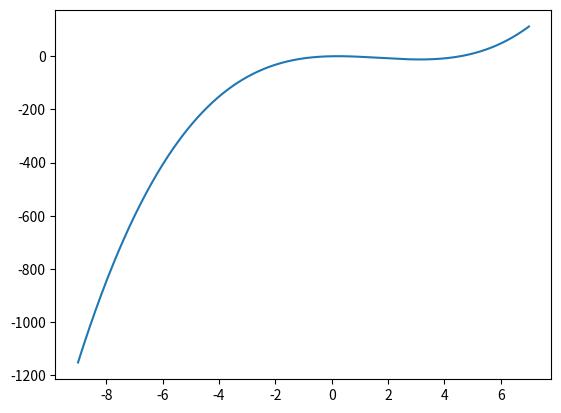

Python code for this plot:
#!/usr/bin/env python3
# -*- coding: utf-8 -*-
"""
Created on Sat Sep 28 11:04:04 2024

@author: ramsonmunoz
"""

import matplotlib.pyplot as plt
import numpy as np

def f1(x):
    return  (x**3) - (5*(x**2)) + (2*x)
def df1dx(x):
    return ((3*(x**2))) - (10*x) + 2
def f2(x):
    return (x**3) - (2*(x**2)) - 5
def df2dx(x):
    return ((3*(x**2))) - (4*x) 
    

def bisectionMethod(function,left, right,tolerance, maxIter):
    
    
    i = 0
    
    function_left = function(left)
    
    iterationData = {}
    
    previous = None # initizalize previous
    
    # Print table header
    print(f"{'Iteration':<10}{'p':<20}{'Absolute Error':<20}{'Relative Error':<20}")
    
    while(i < maxIter):
        
        #calculates p
        current = left + float(right - left) / 2 
        
        function_current = function(current)
        
        # Calculate absolute and relative errors
        absolute_error = abs(function_current - 0)
        if previous is not None:
            relative_error = abs((current - previous) / current) if current != 0 else 0
        else:
            relative_error = float('inf')  # No previous in the first iteration

        # Print iteration details in a nice table format
        print(f"{i + 1:<10}{current:<20.10f}{absolute_error:<20.10f}{relative_error:<20.10f}")
        iterationData[i] = [current,absolute_error,relative_error]
        

        
        if(function_current == 0 or float(right - left) / 2 < tolerance):
            return current,iterationData
        
        i += 1
        
        previous = current
        
        if(function_left * function_current > 0):
            left = current
        else:
            right = current
            
    print("Method failed after %d iterations, MAX ITERATIONS = %d\n" %(i, maxIter))
    return iterationData

def newtons_method(function, derivative, initial_guess, tolerance, maxIter):
    """
    Find the root of the function `function` using Newton's method
    and print iteration details in a table.

    Parameters:
    function : callable - the function for which we are finding the root
    derivative : callable - the derivative of the function
    initial_guess : float - the initial guess for the root
    tolerance : float - the tolerance for stopping criterion
    max_iter : int - maximum number of iterations

    Returns:
    float - the estimated root of the function
    """
    
    current = initial_guess
    iterationData = {}
    
    # Print table header
    print(f"{'Iteration':<10}{'p':<20}{'Function Value':<20}{'Absolute Error':<20}{'Relative Error':<20}")

    for i in range(maxIter):
        function_value = function(current)
        derivative_value = derivative(current)

        # Check if the derivative is zero to avoid division by zero
        if derivative_value == 0:
            raise ValueError("The derivative is zero. No solution found.")

        # Update the current guess using Newton's formula
        next_guess = current - function_value / derivative_value
        
        # Calculate absolute and relative errors
        absolute_error = abs(function(next_guess))
        relative_error = abs((next_guess - current) / next_guess) if next_guess != 0 else float('inf')

        # Print iteration details in a nice table format
        print(f"{i + 1:<10}{next_guess:<20.10f}{function_value:<20.10f}{absolute_error:<20.10f}{relative_error:<20.10f}")
        iterationData[i] = [current,absolute_error,relative_error]

        # Check for convergence
        if absolute_error < tolerance:
            return next_guess,iterationData

        current = next_guess  # Update current guess for the next iteration

    # If the maximum number of iterations is reached, return the last guess
    return current, iterationData

def secant_method(function, initial_guess_1, initial_guess_2, tolerance, max_iter):
    """
    Find the root of the function `function` using the Secant method
    and print iteration details in a table.

    Parameters:
    function : callable - the function for which we are finding the root
    initial_guess_1 : float - the first initial guess
    initial_guess_2 : float - the second initial guess
    tolerance : float - the tolerance for stopping criterion
    max_iter : int - maximum number of iterations

    Returns:
    float - the estimated root of the function
    """

    current = initial_guess_1
    previous = initial_guess_2
    iterationData = {}
    # Print table header
    print(f"{'Iteration':<10}{'p':<20}{'Function Value':<20}{'Absolute Error':<20}{'Relative Error':<20}")

    for i in range(max_iter):
        function_current = function(current)
        function_previous = function(previous)

        # Check if the function values are too close to avoid division by zero
        if function_current - function_previous == 0:
            raise ValueError("Function values are too close. No solution found.")

        # Update the current guess using the Secant formula
        next_guess = current - function_current * (current - previous) / (function_current - function_previous)

        # Calculate absolute and relative errors
        absolute_error = abs(function(next_guess))
        relative_error = abs((next_guess - current) / next_guess) if next_guess != 0 else float('inf')

        # Print iteration details in a nice table format
        print(f"{i + 1:<10}{next_guess:<20.10f}{function_current:<20.10f}{absolute_error:<20.10f}{relative_error:<20.10f}")
        iterationData[i] = [current,absolute_error,relative_error]
        
        # Check for convergence
        if absolute_error < tolerance:
            return next_guess,iterationData

        previous, current = current, next_guess  # Update guesses for the next iteration

    # If the maximum number of iterations is reached, return the last guess
    return current,iterationData

def mullers_method(function, initial_guess_1, initial_guess_2, initial_guess_3, tolerance, max_iter):
    """
    Find the root of the function `function` using Müller’s method
    and print iteration details in a table.

    Parameters:
    function : callable - the function for which we are finding the root
    initial_guess_1 : float - the first initial guess
    initial_guess_2 : float - the second initial guess
    initial_guess_3 : float - the third initial guess
    tolerance : float - the tolerance for stopping criterion
    max_iter : int - maximum number of iterations

    Returns:
    float - the estimated root of the function
    """

    x0, x1, x2 = initial_guess_1, initial_guess_2, initial_guess_3
    iterationData = {}

    # Print table header
    print(f"{'Iteration':<10}{'p':<20}{'Function Value':<20}{'Absolute Error':<20}{'Relative Error':<20}")

    for i in range(max_iter):
        f0, f1, f2 = function(x0), function(x1), function(x2)

        # Calculate the denominator
        denominator = (f1 - f0) * (f2 - f0) * (f2 - f1)

        # Check if denominator is zero
        if denominator == 0:
            raise ValueError("Denominator is zero. No solution found.")

        # Calculate the next guess using Müller’s formula
        h1 = f1 - f0
        h2 = f2 - f0
        d = (h2 * h1 * (f1 - f0)) / denominator
        next_guess = x2 - (h2 * h1) / (h2 + h1 + (2 * d))

        # Calculate absolute and relative errors
        absolute_error = abs(function(next_guess))
        relative_error = abs((next_guess - x2) / next_guess) if next_guess != 0 else float('inf')

        # Print iteration details in a nice table format
        print(f"{i + 1:<10}{next_guess:<20.10f}{function(next_guess):<20.10f}{absolute_error:<20.10f}{relative_error:<20.10f}")
        iterationData[i] = [next_guess,absolute_error,relative_error]
        
        # Check for convergence
        if absolute_error < tolerance:
            return next_guess,iterationData

        # Update guesses for the next iteration
        x0, x1, x2 = x1, x2, next_guess

    # If the maximum number of iterations is reached, return the last guess
    return next_guess,iterationData
        
    



def main():
    
            
    a = -10
    b = 1
    tol = 1e-4
    maxIter = 100000
    
    x = np.linspace(-9, 7,1000)
    y = f1(x)
    
    plt.plot(x,y)
    answer,iterData = bisectionMethod(f1, a, b, tol, maxIter)
    
    print(answer)
    
    print(type(iterData.values()))
    
if __name__ == "__main__":
    main()

    